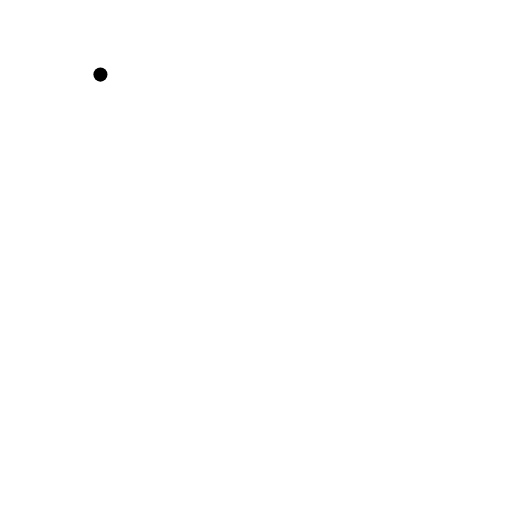
t = 0.00 s
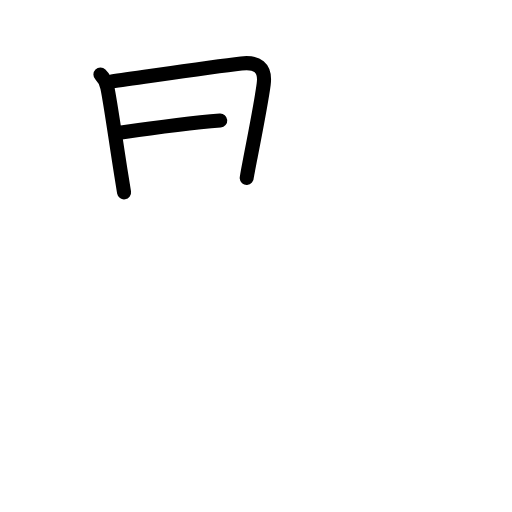
t = 2.75 s
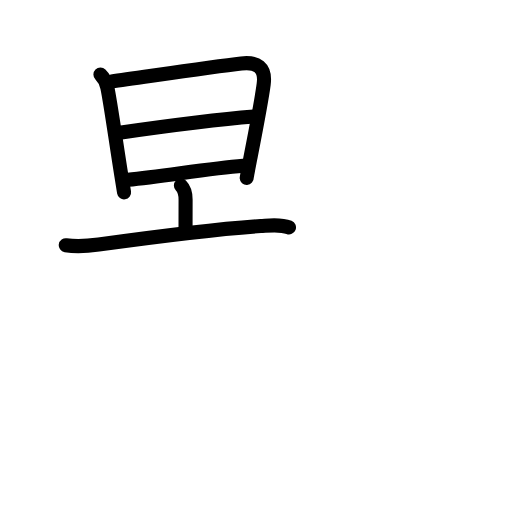
t = 5.92 s
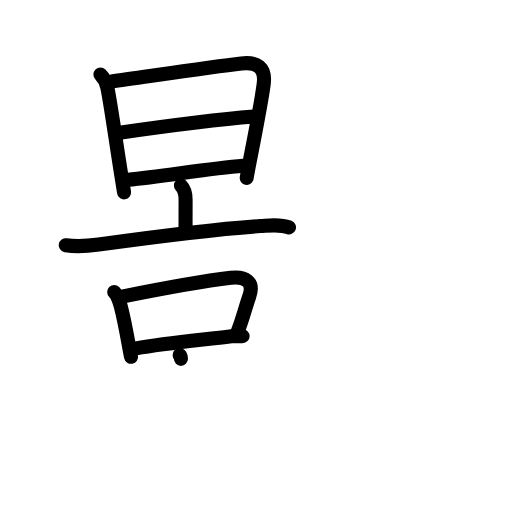
t = 9.08 s
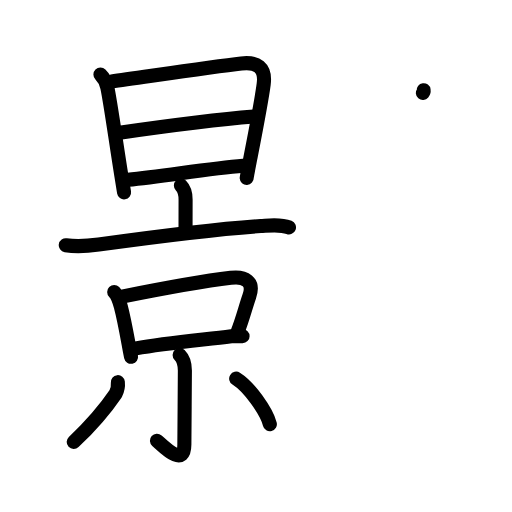
t = 12.13 s
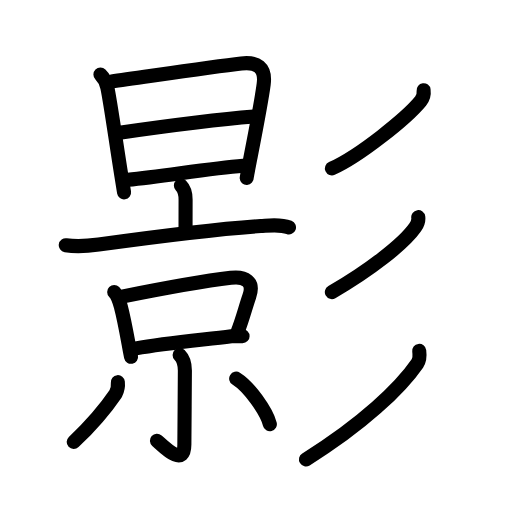
t = 15.00 s

The animated SVG that drew these frames (rendered in a browser with its animation timeline set to each time). Animation: 48 SMIL elements (animate=48); one cycle of 15.00 s.

<?xml version="1.0" encoding="UTF-8"?>
<!--
AniKanjiVG is licensed by CC-BY-SA Paul C. Sommerhoff (https://bitbucket.org/sommerhoff/anikanjivg).
AniKanjiVG uses KanjiVG which is licensed by CC-BY-SA Ulrich Apel (http://kanjivg.tagaini.net).
See also http://creativecommons.org/licenses/by-sa/3.0/
-->
<svg xmlns:kvg='http://kanjivg.tagaini.net' xmlns='http://www.w3.org/2000/svg' width='109' height='109' viewBox='0 0 109 109' style='fill:none;stroke:#000000;stroke-width:3;stroke-linecap:round;stroke-linejoin:round;' id="kvg:kanji_05f71"><g id="kvg:05f71" kvg:element="影"><g id="kvg:05f71-g1" kvg:element="景" kvg:position="left" kvg:phon="景"><g id="kvg:05f71-g2" kvg:element="日" kvg:position="top"><path id="kvg:05f71-s1" kvg:type="㇑" d="M21.38,15.88c0.75,0.75,1.3,1.94,1.47,2.73c0.67,3.13,1.93,12.24,2.98,18.74c0.22,1.34,0.41,2.56,0.58,3.6"><animate attributeName="d" begin="0.0s" dur="0.3333333333333333s" from="M21.38,15.88C21.38,15.88,21.38,15.88,21.38,15.88" to="M21.38,15.88c0.75,0.75,1.3,1.94,1.47,2.73" />
<animate attributeName="d" begin="0.3333333333333333s" dur="0.3333333333333333s" from="M21.38,15.88c0.75,0.75,1.3,1.94,1.47,2.73c0,0,0,0,0,0,0" to="M21.38,15.88c0.75,0.75,1.3,1.94,1.47,2.73c0.67,3.13,1.93,12.24,2.98,18.74" />
<animate attributeName="d" begin="0.6666666666666666s" dur="0.3333333333333333s" from="M21.38,15.88c0.75,0.75,1.3,1.94,1.47,2.73c0.67,3.13,1.93,12.24,2.98,18.74c0,0,0,0,0,0,0" to="M21.38,15.88c0.75,0.75,1.3,1.94,1.47,2.73c0.67,3.13,1.93,12.24,2.98,18.74c0.22,1.34,0.41,2.56,0.58,3.6" />
</path>
<path id="kvg:05f71-s2" kvg:type="㇕a" d="M23.77,17.34c6.43-0.88,20.92-3.07,27.6-3.84c3.31-0.38,5.23,0.82,4.77,4.38c-0.46,3.6-1.95,11.19-2.87,15.92c-0.44,2.29-0.76,3.91-0.75,4.08"><animate attributeName="d" begin="1.0s" dur="0.25s" from="M23.77,17.34C23.77,17.34,23.77,17.34,23.77,17.34" to="M23.77,17.34c6.43-0.88,20.92-3.07,27.6-3.84" />
<animate attributeName="d" begin="1.25s" dur="0.25s" from="M23.77,17.34c6.43-0.88,20.92-3.07,27.6-3.84c0,0,0,0,0,0,0" to="M23.77,17.34c6.43-0.88,20.92-3.07,27.6-3.84c3.31-0.38,5.23,0.82,4.77,4.38" />
<animate attributeName="d" begin="1.5s" dur="0.25s" from="M23.77,17.34c6.43-0.88,20.92-3.07,27.6-3.84c3.31-0.38,5.23,0.82,4.77,4.38c0,0,0,0,0,0,0" to="M23.77,17.34c6.43-0.88,20.92-3.07,27.6-3.84c3.31-0.38,5.23,0.82,4.77,4.38c-0.46,3.6-1.95,11.19-2.87,15.92" />
<animate attributeName="d" begin="1.75s" dur="0.25s" from="M23.77,17.34c6.43-0.88,20.92-3.07,27.6-3.84c3.31-0.38,5.23,0.82,4.77,4.38c-0.46,3.6-1.95,11.19-2.87,15.92c0,0,0,0,0,0,0" to="M23.77,17.34c6.43-0.88,20.92-3.07,27.6-3.84c3.31-0.38,5.23,0.82,4.77,4.38c-0.46,3.6-1.95,11.19-2.87,15.92c-0.44,2.29-0.76,3.91-0.75,4.08" />
<animate attributeName="d" begin="0s" dur="1.0s" from="M-100,-100" to="M-100,-100" />
</path>
<path id="kvg:05f71-s3" kvg:type="㇐a" d="M25.45,28.24c6.92-0.99,21.49-2.88,28.58-3.45"><animate attributeName="d" begin="2.0s" dur="1.0s" from="M25.45,28.24C25.45,28.24,25.45,28.24,25.45,28.24" to="M25.45,28.24c6.92-0.99,21.49-2.88,28.58-3.45" />
<animate attributeName="d" begin="0s" dur="2.0s" from="M-100,-100" to="M-100,-100" />
</path>
<path id="kvg:05f71-s4" kvg:type="㇐a" d="M27.22,38.29c7.86-0.8,17.28-2.42,24.53-3"><animate attributeName="d" begin="3.0s" dur="1.0s" from="M27.22,38.29C27.22,38.29,27.22,38.29,27.22,38.29" to="M27.22,38.29c7.86-0.8,17.28-2.42,24.53-3" />
<animate attributeName="d" begin="0s" dur="3.0s" from="M-100,-100" to="M-100,-100" />
</path>
</g>
<g id="kvg:05f71-g3" kvg:element="京" kvg:position="bottom"><g id="kvg:05f71-g4" kvg:element="亠" kvg:position="top"><path id="kvg:05f71-s5" kvg:type="㇑a" d="M38.51,39.49c0.81,0.81,1,1.76,1,3c0,2.77-0.01,4.26-0.01,6.01"><animate attributeName="d" begin="4.0s" dur="0.5s" from="M38.51,39.49C38.51,39.49,38.51,39.49,38.51,39.49" to="M38.51,39.49c0.81,0.81,1,1.76,1,3" />
<animate attributeName="d" begin="4.5s" dur="0.5s" from="M38.51,39.49c0.81,0.81,1,1.76,1,3c0,0,0,0,0,0,0" to="M38.51,39.49c0.81,0.81,1,1.76,1,3c0,2.77-0.01,4.26-0.01,6.01" />
<animate attributeName="d" begin="0s" dur="4.0s" from="M-100,-100" to="M-100,-100" />
</path>
<path id="kvg:05f71-s6" kvg:type="㇐" d="M14,52.21c2.62,0.42,4.62,0.19,7.01-0.14c8.98-1.24,25.64-3.35,34.5-3.94c1.96-0.13,4.13-0.46,6.01,0.28"><animate attributeName="d" begin="5.0s" dur="0.3333333333333333s" from="M14,52.21C14,52.21,14,52.21,14,52.21" to="M14,52.21c2.62,0.42,4.62,0.19,7.01-0.14" />
<animate attributeName="d" begin="5.333333333333333s" dur="0.3333333333333333s" from="M14,52.21c2.62,0.42,4.62,0.19,7.01-0.14c0,0,0,0,0,0,0" to="M14,52.21c2.62,0.42,4.62,0.19,7.01-0.14c8.98-1.24,25.64-3.35,34.5-3.94" />
<animate attributeName="d" begin="5.666666666666667s" dur="0.3333333333333333s" from="M14,52.21c2.62,0.42,4.62,0.19,7.01-0.14c8.98-1.24,25.64-3.35,34.5-3.94c0,0,0,0,0,0,0" to="M14,52.21c2.62,0.42,4.62,0.19,7.01-0.14c8.98-1.24,25.64-3.35,34.5-3.94c1.96-0.13,4.13-0.46,6.01,0.28" />
<animate attributeName="d" begin="0s" dur="5.0s" from="M-100,-100" to="M-100,-100" />
</path>
</g>
<g id="kvg:05f71-g5" kvg:position="bottom"><g id="kvg:05f71-g6" kvg:element="口"><path id="kvg:05f71-s7" kvg:type="㇑" d="M24.31,62.18c0.69,0.69,1.04,1.7,1.41,3.08c0.6,2.26,1.02,4.49,1.65,7.92c0.17,0.96,0.35,1.9,0.53,2.78"><animate attributeName="d" begin="6.0s" dur="0.3333333333333333s" from="M24.31,62.18C24.31,62.18,24.31,62.18,24.31,62.18" to="M24.31,62.18c0.69,0.69,1.04,1.7,1.41,3.08" />
<animate attributeName="d" begin="6.333333333333333s" dur="0.3333333333333333s" from="M24.31,62.18c0.69,0.69,1.04,1.7,1.41,3.08c0,0,0,0,0,0,0" to="M24.31,62.18c0.69,0.69,1.04,1.7,1.41,3.08c0.6,2.26,1.02,4.49,1.65,7.92" />
<animate attributeName="d" begin="6.666666666666667s" dur="0.3333333333333333s" from="M24.31,62.18c0.69,0.69,1.04,1.7,1.41,3.08c0.6,2.26,1.02,4.49,1.65,7.92c0,0,0,0,0,0,0" to="M24.31,62.18c0.69,0.69,1.04,1.7,1.41,3.08c0.6,2.26,1.02,4.49,1.65,7.92c0.17,0.96,0.35,1.9,0.53,2.78" />
<animate attributeName="d" begin="0s" dur="6.0s" from="M-100,-100" to="M-100,-100" />
</path>
<path id="kvg:05f71-s8" kvg:type="㇕b" d="M26.24,63.11c7.26-1.46,17.63-3.33,22.9-3.96c2.98-0.36,5.06,0.72,3.93,3.96c-0.76,2.16-1.4,4.76-2.42,7.37"><animate attributeName="d" begin="7.0s" dur="0.3333333333333333s" from="M26.24,63.11C26.24,63.11,26.24,63.11,26.24,63.11" to="M26.24,63.11c7.26-1.46,17.63-3.33,22.9-3.96" />
<animate attributeName="d" begin="7.333333333333333s" dur="0.3333333333333333s" from="M26.24,63.11c7.26-1.46,17.63-3.33,22.9-3.96c0,0,0,0,0,0,0" to="M26.24,63.11c7.26-1.46,17.63-3.33,22.9-3.96c2.98-0.36,5.06,0.72,3.93,3.96" />
<animate attributeName="d" begin="7.666666666666667s" dur="0.3333333333333333s" from="M26.24,63.11c7.26-1.46,17.63-3.33,22.9-3.96c2.98-0.36,5.06,0.72,3.93,3.96c0,0,0,0,0,0,0" to="M26.24,63.11c7.26-1.46,17.63-3.33,22.9-3.96c2.98-0.36,5.06,0.72,3.93,3.96c-0.76,2.16-1.4,4.76-2.42,7.37" />
<animate attributeName="d" begin="0s" dur="7.0s" from="M-100,-100" to="M-100,-100" />
</path>
<path id="kvg:05f71-s9" kvg:type="㇐b" d="M28.96,74.17c6.02-1.07,13.24-1.72,20.28-2.57c0.78-0.09,1.64-0.04,2.4-0.04"><animate attributeName="d" begin="8.0s" dur="0.5s" from="M28.96,74.17C28.96,74.17,28.96,74.17,28.96,74.17" to="M28.96,74.17c6.02-1.07,13.24-1.72,20.28-2.57" />
<animate attributeName="d" begin="8.5s" dur="0.5s" from="M28.96,74.17c6.02-1.07,13.24-1.72,20.28-2.57c0,0,0,0,0,0,0" to="M28.96,74.17c6.02-1.07,13.24-1.72,20.28-2.57c0.78-0.09,1.64-0.04,2.4-0.04" />
<animate attributeName="d" begin="0s" dur="8.0s" from="M-100,-100" to="M-100,-100" />
</path>
</g>
<g id="kvg:05f71-g7" kvg:element="小"><path id="kvg:05f71-s10" kvg:type="㇚" d="M38.24,75.57c0.72,0.72,1.12,1.81,1.12,3.33c0,3.62-0.11,12.61-0.11,15.73c0,4.99-4.26,0.59-5.84-0.81"><animate attributeName="d" begin="9.0s" dur="0.3333333333333333s" from="M38.24,75.57C38.24,75.57,38.24,75.57,38.24,75.57" to="M38.24,75.57c0.72,0.72,1.12,1.81,1.12,3.33" />
<animate attributeName="d" begin="9.333333333333334s" dur="0.3333333333333333s" from="M38.24,75.57c0.72,0.72,1.12,1.81,1.12,3.33c0,0,0,0,0,0,0" to="M38.24,75.57c0.72,0.72,1.12,1.81,1.12,3.33c0,3.62-0.11,12.61-0.11,15.73" />
<animate attributeName="d" begin="9.666666666666666s" dur="0.3333333333333333s" from="M38.24,75.57c0.72,0.72,1.12,1.81,1.12,3.33c0,3.62-0.11,12.61-0.11,15.73c0,0,0,0,0,0,0" to="M38.24,75.57c0.72,0.72,1.12,1.81,1.12,3.33c0,3.62-0.11,12.61-0.11,15.73c0,4.99-4.26,0.59-5.84-0.81" />
<animate attributeName="d" begin="0s" dur="9.0s" from="M-100,-100" to="M-100,-100" />
</path>
<path id="kvg:05f71-s11" kvg:type="㇒" d="M25.09,81.36c0.09,0.86-0.07,1.68-0.47,2.45c-2,2.95-4.62,6.2-8.93,10.29"><animate attributeName="d" begin="10.0s" dur="0.5s" from="M25.09,81.36C25.09,81.36,25.09,81.36,25.09,81.36" to="M25.09,81.36c0.09,0.86-0.07,1.68-0.47,2.45" />
<animate attributeName="d" begin="10.5s" dur="0.5s" from="M25.09,81.36c0.09,0.86-0.07,1.68-0.47,2.45c0,0,0,0,0,0,0" to="M25.09,81.36c0.09,0.86-0.07,1.68-0.47,2.45c-2,2.95-4.62,6.2-8.93,10.29" />
<animate attributeName="d" begin="0s" dur="10.0s" from="M-100,-100" to="M-100,-100" />
</path>
<path id="kvg:05f71-s12" kvg:type="㇔" d="M50.28,80.61c2.82,1.77,6.46,6.94,7.17,9.69"><animate attributeName="d" begin="11.0s" dur="1.0s" from="M50.28,80.61C50.28,80.61,50.28,80.61,50.28,80.61" to="M50.28,80.61c2.82,1.77,6.46,6.94,7.17,9.69" />
<animate attributeName="d" begin="0s" dur="11.0s" from="M-100,-100" to="M-100,-100" />
</path>
</g>
</g>
</g>
</g>
<g id="kvg:05f71-g8" kvg:element="彡" kvg:position="right" kvg:radical="general"><g id="kvg:05f71-g9" kvg:element="丿"><path id="kvg:05f71-s13" kvg:type="㇒" d="M90.18,19.2c0.13,1,0.02,1.54-0.64,2.33c-2.98,3.63-12.96,11.66-18.88,14.33"><animate attributeName="d" begin="12.0s" dur="0.5s" from="M90.18,19.2C90.18,19.2,90.18,19.2,90.18,19.2" to="M90.18,19.2c0.13,1,0.02,1.54-0.64,2.33" />
<animate attributeName="d" begin="12.5s" dur="0.5s" from="M90.18,19.2c0.13,1,0.02,1.54-0.64,2.33c0,0,0,0,0,0,0" to="M90.18,19.2c0.13,1,0.02,1.54-0.64,2.33c-2.98,3.63-12.96,11.66-18.88,14.33" />
<animate attributeName="d" begin="0s" dur="12.0s" from="M-100,-100" to="M-100,-100" />
</path>
</g>
<g id="kvg:05f71-g10" kvg:element="丿"><path id="kvg:05f71-s14" kvg:type="㇒" d="M89.04,46.22c0.11,0.77-0.21,1.56-0.64,2.17c-2.42,3.48-9.78,9.23-17.75,13.79"><animate attributeName="d" begin="13.0s" dur="0.5s" from="M89.04,46.22C89.04,46.22,89.04,46.22,89.04,46.22" to="M89.04,46.22c0.11,0.77-0.21,1.56-0.64,2.17" />
<animate attributeName="d" begin="13.5s" dur="0.5s" from="M89.04,46.22c0.11,0.77-0.21,1.56-0.64,2.17c0,0,0,0,0,0,0" to="M89.04,46.22c0.11,0.77-0.21,1.56-0.64,2.17c-2.42,3.48-9.78,9.23-17.75,13.79" />
<animate attributeName="d" begin="0s" dur="13.0s" from="M-100,-100" to="M-100,-100" />
</path>
</g>
<g id="kvg:05f71-g11" kvg:element="丿"><path id="kvg:05f71-s15" kvg:type="㇒" d="M89.25,74.7c0.13,1,0.17,1.86-0.42,2.71c-3.58,5.21-11.71,12.96-23.69,20.39"><animate attributeName="d" begin="14.0s" dur="0.5s" from="M89.25,74.7C89.25,74.7,89.25,74.7,89.25,74.7" to="M89.25,74.7c0.13,1,0.17,1.86-0.42,2.71" />
<animate attributeName="d" begin="14.5s" dur="0.5s" from="M89.25,74.7c0.13,1,0.17,1.86-0.42,2.71c0,0,0,0,0,0,0" to="M89.25,74.7c0.13,1,0.17,1.86-0.42,2.71c-3.58,5.21-11.71,12.96-23.69,20.39" />
<animate attributeName="d" begin="0s" dur="14.0s" from="M-100,-100" to="M-100,-100" />
</path>
</g>
</g>
</g>
</svg>
